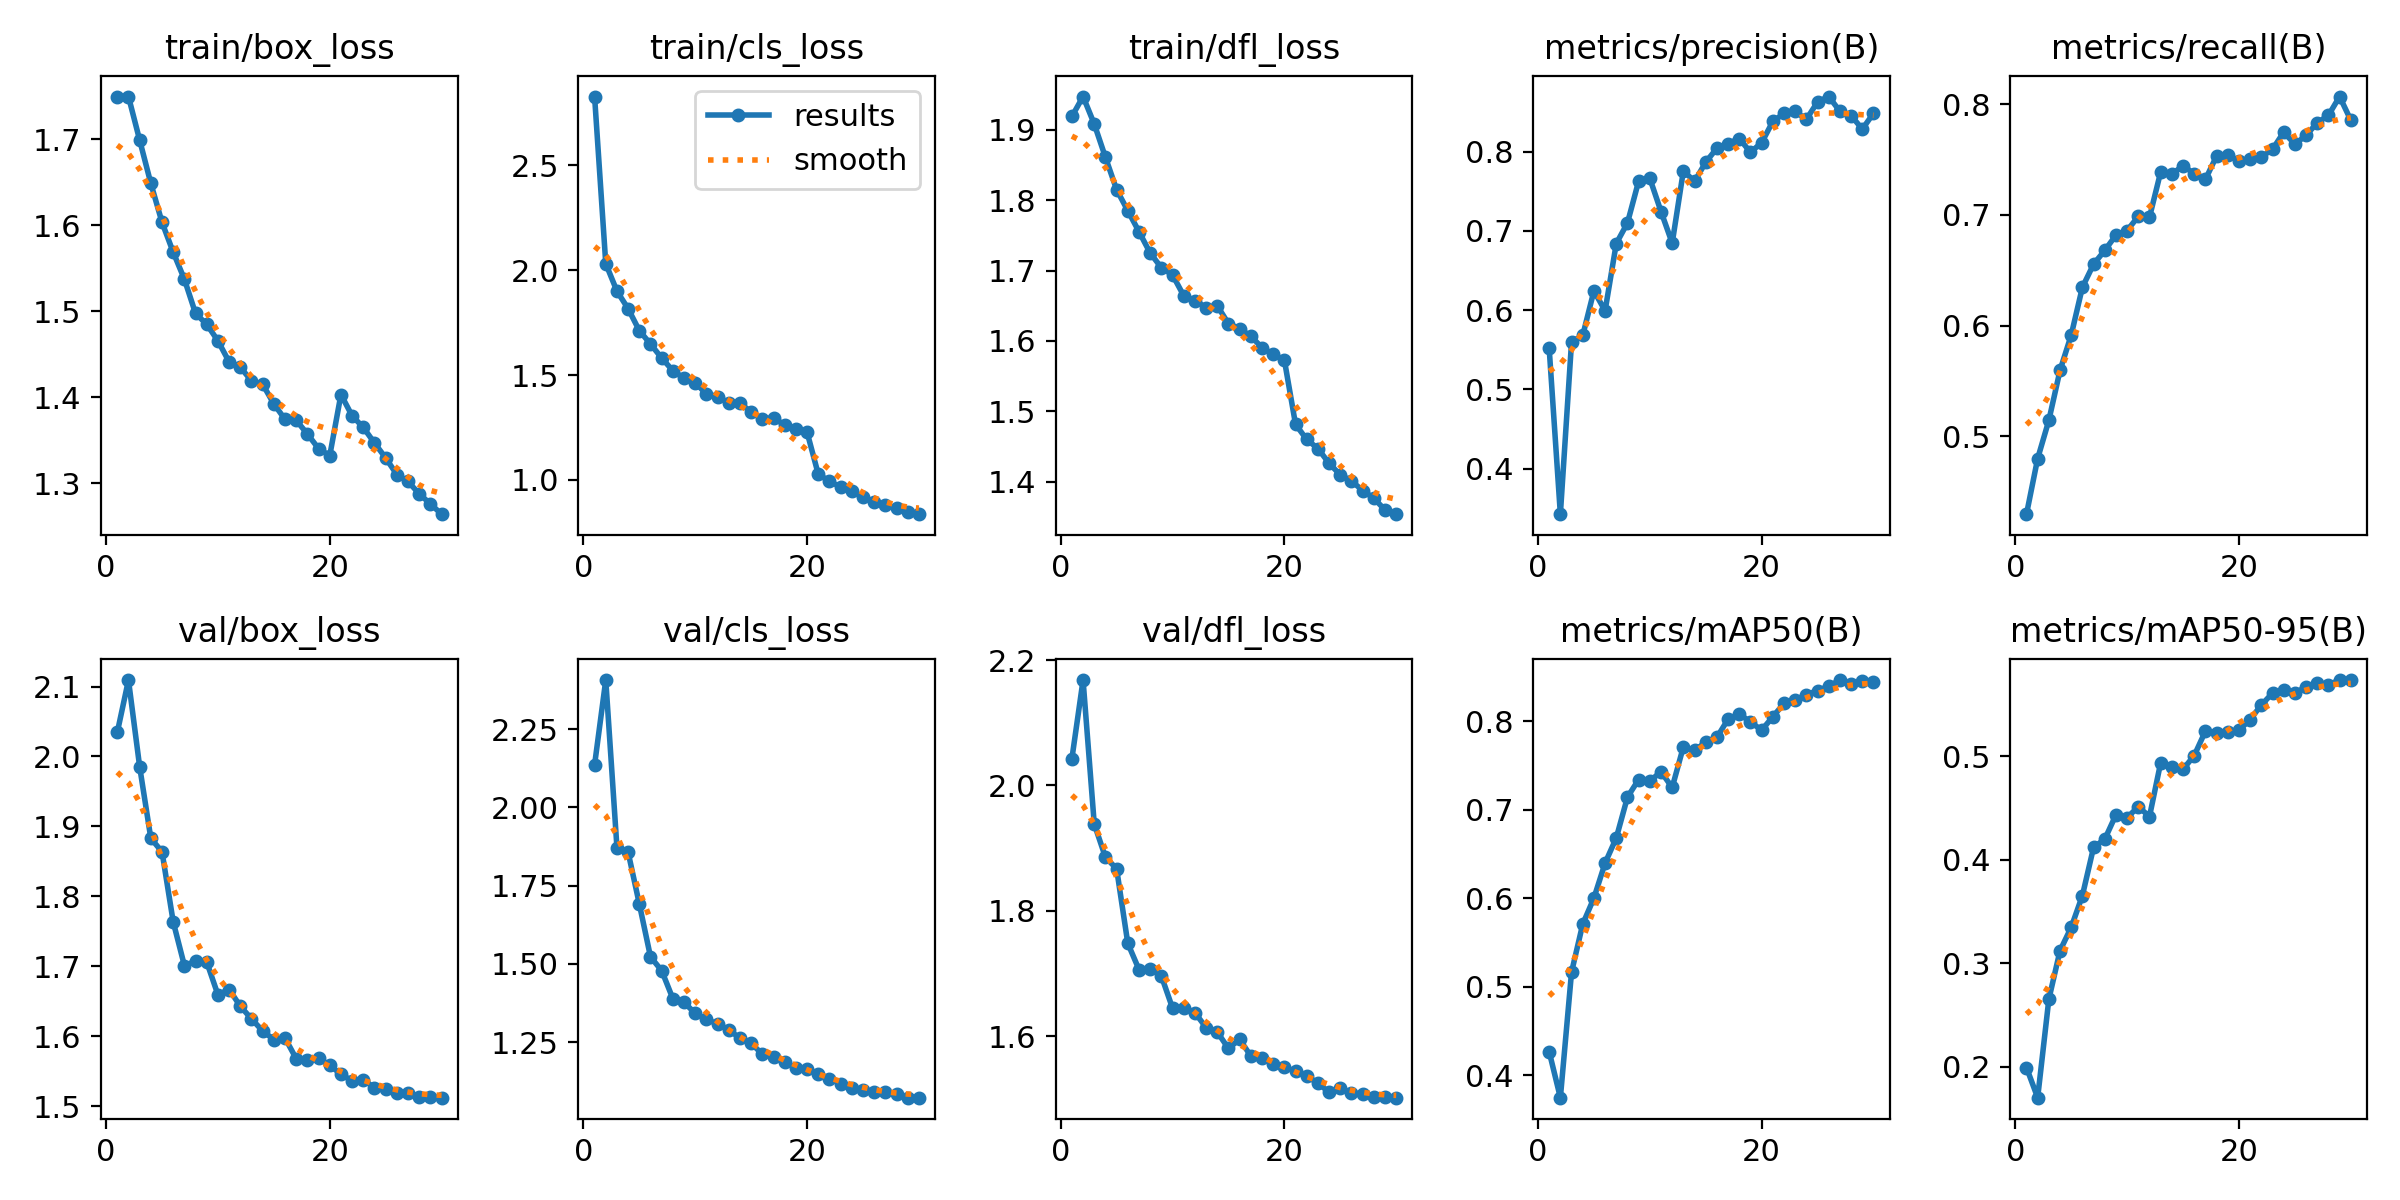

The table this chart was drawn from, first rows:
epoch, time, train/box_loss, train/cls_loss, train/dfl_loss, metrics/precision(B), metrics/recall(B), metrics/mAP50(B), metrics/mAP50-95(B), val/box_loss, val/cls_loss, val/dfl_loss, lr/pg0, lr/pg1, lr/pg2
1, 494.5, 1.749, 2.829, 1.919, 0.5517, 0.4297, 0.4268, 0.199, 2.034, 2.136, 2.042, 0.0004759, 0.0004759, 0.0004759
2, 980.9, 1.75, 2.031, 1.947, 0.3426, 0.48, 0.3748, 0.1699, 2.109, 2.407, 2.168, 0.0009208, 0.0009208, 0.0009208
3, 1464, 1.699, 1.9, 1.908, 0.5599, 0.5145, 0.5167, 0.265, 1.986, 1.871, 1.938, 0.001334, 0.001334, 0.001334
4, 1945, 1.649, 1.816, 1.861, 0.568, 0.5596, 0.571, 0.312, 1.883, 1.856, 1.885, 0.001288, 0.001288, 0.001288
5, 2427, 1.603, 1.712, 1.815, 0.6242, 0.5915, 0.6004, 0.3346, 1.864, 1.691, 1.867, 0.00124, 0.00124, 0.00124
6, 2907, 1.569, 1.648, 1.785, 0.5992, 0.6347, 0.64, 0.3652, 1.764, 1.522, 1.748, 0.001193, 0.001193, 0.001193
7, 3389, 1.537, 1.581, 1.755, 0.684, 0.6555, 0.6684, 0.4118, 1.701, 1.478, 1.706, 0.001146, 0.001146, 0.001146
8, 3870, 1.497, 1.521, 1.725, 0.7099, 0.6679, 0.7144, 0.4197, 1.707, 1.389, 1.707, 0.001099, 0.001099, 0.001099
9, 4352, 1.485, 1.485, 1.704, 0.7627, 0.6817, 0.7343, 0.4433, 1.706, 1.377, 1.696, 0.001052, 0.001052, 0.001052
10, 4834, 1.466, 1.464, 1.694, 0.7661, 0.6859, 0.7327, 0.4405, 1.659, 1.341, 1.645, 0.001005, 0.001005, 0.001005
11, 5315, 1.441, 1.409, 1.664, 0.7244, 0.6987, 0.7431, 0.4511, 1.667, 1.324, 1.646, 0.0009574, 0.0009574, 0.0009574
12, 5797, 1.435, 1.397, 1.657, 0.6845, 0.6979, 0.7254, 0.4416, 1.643, 1.307, 1.637, 0.0009103, 0.0009103, 0.0009103
13, 6279, 1.419, 1.367, 1.648, 0.7756, 0.7388, 0.7713, 0.4937, 1.625, 1.29, 1.614, 0.0008631, 0.0008631, 0.0008631
14, 6756, 1.415, 1.368, 1.65, 0.7623, 0.7367, 0.7675, 0.4899, 1.607, 1.262, 1.607, 0.000816, 0.000816, 0.000816
15, 7234, 1.392, 1.322, 1.625, 0.7865, 0.7446, 0.7764, 0.4873, 1.595, 1.246, 1.58, 0.0007688, 0.0007688, 0.0007688
16, 7711, 1.374, 1.291, 1.617, 0.8043, 0.737, 0.7821, 0.5005, 1.597, 1.211, 1.595, 0.0007216, 0.0007216, 0.0007216
17, 8189, 1.373, 1.296, 1.607, 0.81, 0.7321, 0.8026, 0.5241, 1.568, 1.203, 1.568, 0.0006745, 0.0006745, 0.0006745
18, 8667, 1.357, 1.261, 1.591, 0.8163, 0.7532, 0.8083, 0.5228, 1.566, 1.185, 1.566, 0.0006273, 0.0006273, 0.0006273
19, 9145, 1.34, 1.244, 1.581, 0.7991, 0.7537, 0.7994, 0.5231, 1.568, 1.168, 1.555, 0.0005802, 0.0005802, 0.0005802
20, 9624, 1.332, 1.228, 1.573, 0.8111, 0.7491, 0.7902, 0.5249, 1.558, 1.163, 1.551, 0.000533, 0.000533, 0.000533
21, 10099, 1.403, 1.027, 1.481, 0.838, 0.7503, 0.8053, 0.5353, 1.546, 1.147, 1.544, 0.0004859, 0.0004859, 0.0004859
22, 10569, 1.378, 0.993, 1.46, 0.848, 0.7523, 0.8204, 0.5494, 1.536, 1.133, 1.536, 0.0004387, 0.0004387, 0.0004387
23, 11039, 1.365, 0.9656, 1.447, 0.8505, 0.7592, 0.8242, 0.5608, 1.538, 1.117, 1.525, 0.0003915, 0.0003915, 0.0003915
24, 11512, 1.347, 0.9446, 1.426, 0.8406, 0.7746, 0.8304, 0.5635, 1.526, 1.103, 1.51, 0.0003444, 0.0003444, 0.0003444
25, 12016, 1.329, 0.9169, 1.41, 0.8626, 0.764, 0.8348, 0.5607, 1.524, 1.097, 1.517, 0.0002972, 0.0002972, 0.0002972
26, 12491, 1.31, 0.8934, 1.401, 0.8694, 0.7718, 0.8398, 0.5671, 1.519, 1.092, 1.51, 0.0002501, 0.0002501, 0.0002501
27, 12965, 1.302, 0.8787, 1.387, 0.8507, 0.7832, 0.8468, 0.5708, 1.518, 1.092, 1.507, 0.0002029, 0.0002029, 0.0002029
28, 13465, 1.288, 0.8654, 1.377, 0.8453, 0.7899, 0.8424, 0.5689, 1.512, 1.084, 1.504, 0.0001558, 0.0001558, 0.0001558
29, 13983, 1.276, 0.8465, 1.36, 0.8283, 0.8069, 0.8463, 0.5735, 1.513, 1.073, 1.504, 0.0001086, 0.0001086, 0.0001086
30, 14456, 1.264, 0.836, 1.354, 0.8482, 0.7856, 0.8449, 0.5734, 1.512, 1.072, 1.502, 6.1447e-05, 6.1447e-05, 6.1447e-05
